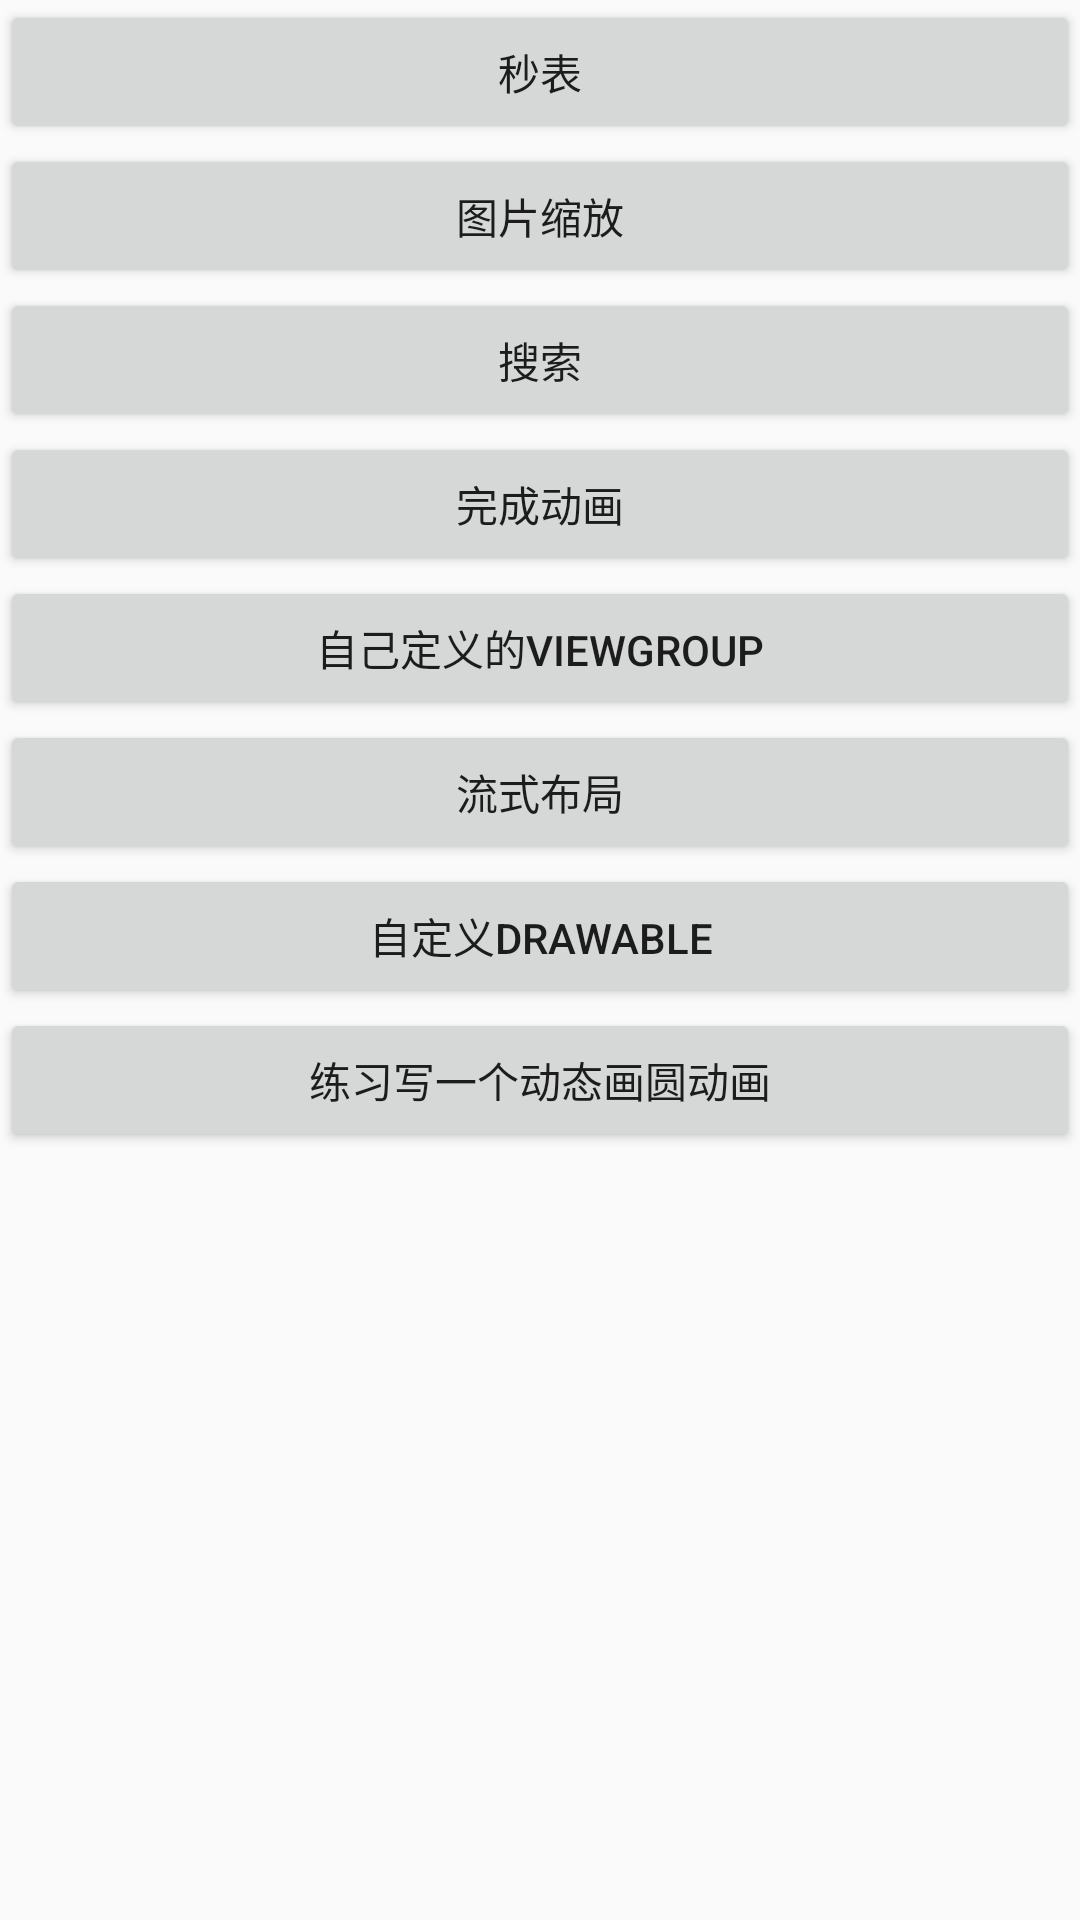

This screen was rendered from an Android layout file. Write that file and the resources it references.
<!-- AndroidManifest.xml: application theme AppTheme -->
<!-- res/layout/activity_all_animation.xml -->
<?xml version="1.0" encoding="utf-8"?>
<ScrollView xmlns:android="http://schemas.android.com/apk/res/android"
    xmlns:app="http://schemas.android.com/apk/res-auto"
    xmlns:tools="http://schemas.android.com/tools"
    android:layout_width="match_parent"
    android:layout_height="match_parent"
    android:orientation="vertical">

    <LinearLayout
        android:layout_width="match_parent"
        android:layout_height="match_parent"
        android:orientation="vertical">

        <Button
            android:id="@+id/bt_view"
            android:layout_width="match_parent"
            android:layout_height="wrap_content"
            android:text="秒表" />

        <Button
            android:id="@+id/bt_image"
            android:layout_width="match_parent"
            android:layout_height="wrap_content"
            android:text="图片缩放" />

        <Button
            android:id="@+id/bt_search"
            android:layout_width="match_parent"
            android:layout_height="wrap_content"
            android:text="搜索" />

        <Button
            android:id="@+id/bt_finish"
            android:layout_width="match_parent"
            android:layout_height="wrap_content"
            android:text="完成动画" />

        <Button
            android:id="@+id/bt_myself"
            android:layout_width="match_parent"
            android:layout_height="wrap_content"
            android:text="自己定义的viewGroup" />

        <Button
            android:id="@+id/bt_flow"
            android:layout_width="match_parent"
            android:layout_height="wrap_content"
            android:text="流式布局" />

        <Button
            android:id="@+id/bt_drawable"
            android:layout_width="match_parent"
            android:layout_height="wrap_content"
            android:text="自定义drawable" />

        <Button
            android:id="@+id/bt_test"
            android:layout_width="match_parent"
            android:layout_height="wrap_content"
            android:text="练习写一个动态画圆动画" />
    </LinearLayout>
</ScrollView>
<!-- resources referenced by this layout -->
<resources>
  <style name="AppTheme" parent="Theme.AppCompat.Light.DarkActionBar">
          
          <item name="colorPrimary">@color/colorPrimary</item>
          <item name="colorPrimaryDark">@color/colorPrimaryDark</item>
          <item name="colorAccent">@color/colorAccent</item>
      </style>
  <color name="colorPrimary">#3F51B5</color>
  <color name="colorPrimaryDark">#303F9F</color>
  <color name="colorAccent">#FF4081</color>
</resources>
